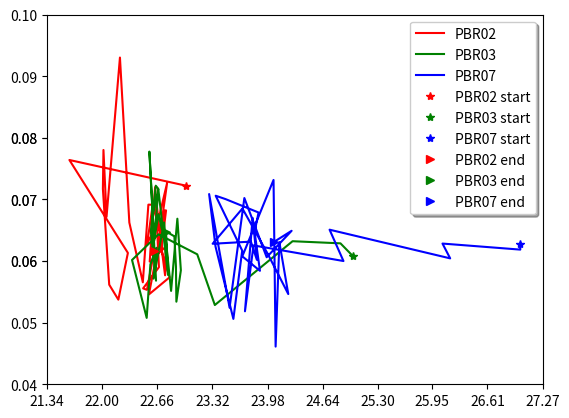

This chart was generated by the following Python code:
import matplotlib.pyplot as plt
import numpy as np
from numpy import array

PBR02 = [(array([23]), 0.07225054702481999), (array([21.60979452]), 0.0764105898130078),
         (array([22.30931841]), 0.061327885958126806), (array([22.19516424]), 0.05374173961047345),
         (array([22.08596187]), 0.05616804220816166), (array([22.01037495]), 0.07170942939839395),
         (array([22.01713732]), 0.07803298022736972), (array([22.05386461]), 0.06717727900025704),
         (array([22.21429615]), 0.09304106363368708), (array([22.32659029]), 0.06625128501305846),
         (array([22.48799674]), 0.05655872996355408), (array([22.55441359]), 0.06915928943979008),
         (array([22.6545639]), 0.06914575378436737), (array([22.70360418]), 0.06304869356334789),
         (array([22.7540592]), 0.0576939463588605), (array([22.76285556]), 0.06232690259542761),
         (array([22.65785261]), 0.061056220601008286), (array([22.77823782]), 0.0726719537675325),
         (array([22.65855054]), 0.06578966908384332), (array([22.52661819]), 0.06258630505109111),
         (array([22.54186698]), 0.06297156935595122), (array([22.60659549]), 0.06921806066945466),
         (array([22.71015243]), 0.06397365491593908), (array([22.75215414]), 0.0682256480553746),
         (array([22.7657127]), 0.0682261500986577), (array([22.70819429]), 0.061833347605722046),
         (array([22.80808822]), 0.05736869599993848), (array([22.56032676]), 0.05458037386134398),
         (array([22.64313169]), 0.06036869186058155), (array([22.57023334]), 0.059917153537644846),
         (array([22.63494445]), 0.0720018307409846), (array([22.68058624]), 0.05901069876939285),
         (array([22.49142568]), 0.055565830566637685), (array([22.53726687]), 0.05533241477206557),
         (array([22.62278256]), 0.06156125642875606)]
PBR03 = [(array([25]), 0.0608173754949719), (array([24.85181045]), 0.06287840752497423),
         (array([24.27888978]), 0.06322474901995043), (array([23.34924148]), 0.05286501592337364),
         (array([23.13879799]), 0.06109777762562307), (array([22.67546448]), 0.06434067034130027),
         (array([22.35890964]), 0.06017681310803821), (array([22.53410634]), 0.05078065908461043),
         (array([22.57824922]), 0.05945462479506155), (array([22.65244724]), 0.062160000647918226),
         (array([22.61545453]), 0.057148605827752816), (array([22.74193295]), 0.06627129246627318),
         (array([22.82600253]), 0.055158101262671906), (array([22.90105408]), 0.06687866052987392),
         (array([22.94286588]), 0.05850388713291011), (array([22.88924785]), 0.05340796853666515),
         (array([22.88415826]), 0.05908839968880621), (array([22.86530161]), 0.06401785858505984),
         (array([22.76540455]), 0.06480644492804476), (array([22.78903904]), 0.057748210306286206),
         (array([22.67372101]), 0.07162977871730233), (array([22.62396499]), 0.0633019281369537),
         (array([22.56629957]), 0.0777725324168592), (array([22.64592264]), 0.05681648564504048),
         (array([22.58353055]), 0.06487434424058904), (array([22.64283513]), 0.07223777536384167),
         (array([22.67343832]), 0.07172940576849131), (array([22.609814]), 0.06758464950290646),
         (array([22.61360415]), 0.06258437069184762), (array([22.59949416]), 0.06164631173378998),
         (array([22.67621117]), 0.06760937222074871), (array([22.71477295]), 0.0652159701982372),
         (array([22.76776701]), 0.06464446577204472)]
PBR07 = [(array([27]), 0.0627999457077017), (array([27.00283371]), 0.06186175175526039),
         (array([26.07215173]), 0.06284310130681789), (array([26.16401433]), 0.06043988448011226),
         (array([24.72170418]), 0.06509546900681341), (array([24.88768359]), 0.06000958634459088),
         (array([23.81169886]), 0.06254303232471405), (array([23.70964494]), 0.051847577791862706),
         (array([23.80112911]), 0.06701360149453338), (array([23.85204284]), 0.060207717212770746),
         (array([23.78042726]), 0.06315548693053656), (array([23.3230117]), 0.06281361509141983),
         (array([23.67922435]), 0.0685349153030512), (array([23.9832772]), 0.06113752935418948),
         (array([24.22773832]), 0.0546475989518363), (array([24.1209105]), 0.06307518776880532),
         (array([24.07622579]), 0.046116331424371534), (array([24.05136112]), 0.07317135379620349),
         (array([23.6778206]), 0.06076723567341089), (array([23.8887807]), 0.058422572059968474),
         (array([23.82500809]), 0.06472482319118075), (array([23.87200656]), 0.06788612769937927),
         (array([23.47822933]), 0.07005640159189953), (array([23.35937807]), 0.0706068071831726),
         (array([23.67661879]), 0.061700833515622465), (array([23.5709586]), 0.0506113490631819),
         (array([23.35757095]), 0.06234743957272908), (array([23.28097117]), 0.07087965134248755),
         (array([23.52554896]), 0.05244059279442199), (array([23.70237698]), 0.07023547877572947),
         (array([23.96921903]), 0.060626419573687355), (array([24.26747502]), 0.06491376793788332),
         (array([24.0580019]), 0.06312589535911417)]


def temp(data):
    return [d[0][0] for d in data]


def OD(data):
    return [d[1] for d in data]


f, ax = plt.subplots()

ax.plot(temp(PBR02), OD(PBR02), '-r', label='PBR02')
ax.plot(temp(PBR03), OD(PBR03), '-g', label='PBR03')
ax.plot(temp(PBR07), OD(PBR07), '-b', label='PBR07')

ax.plot(temp(PBR02)[0], OD(PBR02)[0], '*r', label='PBR02 start')
ax.plot(temp(PBR03)[0], OD(PBR03)[0], '*g', label='PBR03 start')
ax.plot(temp(PBR07)[0], OD(PBR07)[0], '*b', label='PBR07 start')

ax.plot(temp(PBR02)[-1], OD(PBR02)[-1], '>r', label='PBR02 end')
ax.plot(temp(PBR03)[-1], OD(PBR03)[-1], '>g', label='PBR03 end')
ax.plot(temp(PBR07)[-1], OD(PBR07)[-1], '>b', label='PBR07 end')

ymin, ymax = ax.get_ylim()
ax.set_yticks(np.round(np.linspace(ymin, ymax, 10), 2))

xmin, xmax = ax.get_xlim()
ax.set_xticks(np.round(np.linspace(xmin, xmax, 10), 2))

legend = ax.legend(shadow=True)

plt.savefig("traces.png", dpi=150)
